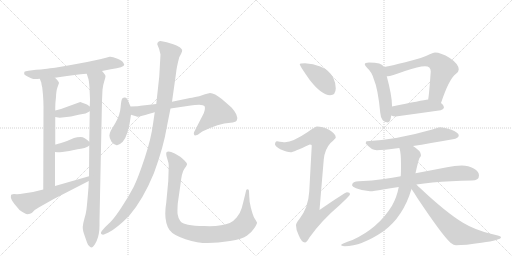
t = 0.00 s
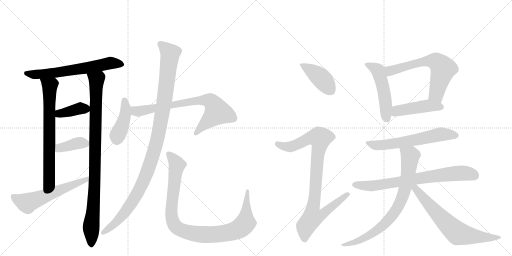
t = 3.02 s
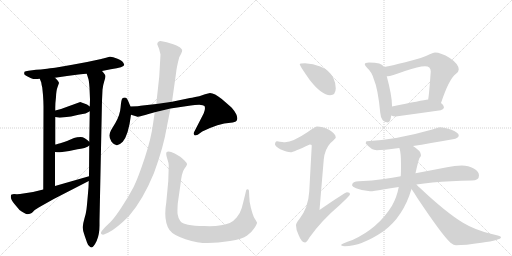
t = 6.03 s
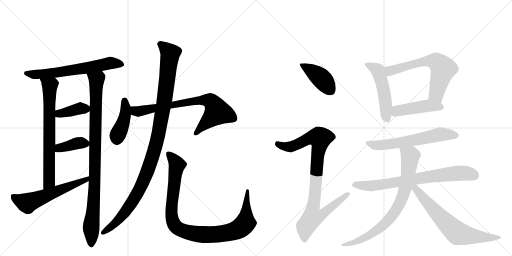
t = 9.04 s
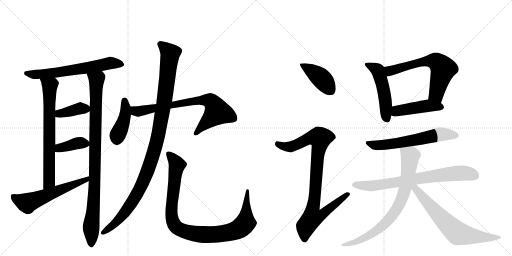
t = 12.06 s
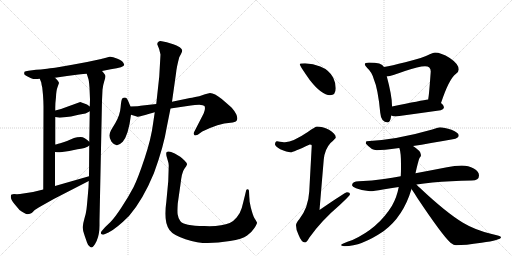
t = 15.07 s

The animated SVG that drew these frames (rendered in a browser with its animation timeline set to each time). Animation: 19 CSS @keyframes rules; one cycle of 15.07 s.

<svg version="1.1" viewBox="0 0 2048 1024" xmlns="http://www.w3.org/2000/svg">
  <g stroke="lightgray" stroke-dasharray="1,1" stroke-width="1" transform="scale(4, 4)">
    <line x1="0" y1="0" x2="256" y2="256"></line>
    <line x1="256" y1="0" x2="0" y2="256"></line>
    <line x1="128" y1="0" x2="128" y2="256"></line>
    <line x1="0" y1="128" x2="256" y2="128"></line>
    <line x1="256" y1="0" x2="512" y2="256"></line>
    <line x1="512" y1="0" x2="256" y2="256"></line>
    <line x1="384" y1="0" x2="384" y2="256"></line>
    <line x1="256" y1="128" x2="512" y2="128"></line>
  </g>
<g transform="scale(1, -1) translate(0, -850)">
   <style type="text/css">
    @keyframes keyframes0 {
      from {
       stroke: black;
       stroke-dashoffset: 645;
       stroke-width: 128;
       }
       68% {
       animation-timing-function: step-end;
       stroke: black;
       stroke-dashoffset: 0;
       stroke-width: 128;
       }
       to {
       stroke: black;
       stroke-width: 1024;
       }
       }
       #make-me-a-hanzi-animation-0 {
         animation: keyframes0 0.774902s both;
         animation-delay: 0.000000s;
         animation-timing-function: linear;
       }
    @keyframes keyframes1 {
      from {
       stroke: black;
       stroke-dashoffset: 710;
       stroke-width: 128;
       }
       70% {
       animation-timing-function: step-end;
       stroke: black;
       stroke-dashoffset: 0;
       stroke-width: 128;
       }
       to {
       stroke: black;
       stroke-width: 1024;
       }
       }
       #make-me-a-hanzi-animation-1 {
         animation: keyframes1 0.827799s both;
         animation-delay: 0.774902s;
         animation-timing-function: linear;
       }
    @keyframes keyframes2 {
      from {
       stroke: black;
       stroke-dashoffset: 954;
       stroke-width: 128;
       }
       76% {
       animation-timing-function: step-end;
       stroke: black;
       stroke-dashoffset: 0;
       stroke-width: 128;
       }
       to {
       stroke: black;
       stroke-width: 1024;
       }
       }
       #make-me-a-hanzi-animation-2 {
         animation: keyframes2 1.026367s both;
         animation-delay: 1.602702s;
         animation-timing-function: linear;
       }
    @keyframes keyframes3 {
      from {
       stroke: black;
       stroke-dashoffset: 386;
       stroke-width: 128;
       }
       56% {
       animation-timing-function: step-end;
       stroke: black;
       stroke-dashoffset: 0;
       stroke-width: 128;
       }
       to {
       stroke: black;
       stroke-width: 1024;
       }
       }
       #make-me-a-hanzi-animation-3 {
         animation: keyframes3 0.564128s both;
         animation-delay: 2.629069s;
         animation-timing-function: linear;
       }
    @keyframes keyframes4 {
      from {
       stroke: black;
       stroke-dashoffset: 382;
       stroke-width: 128;
       }
       55% {
       animation-timing-function: step-end;
       stroke: black;
       stroke-dashoffset: 0;
       stroke-width: 128;
       }
       to {
       stroke: black;
       stroke-width: 1024;
       }
       }
       #make-me-a-hanzi-animation-4 {
         animation: keyframes4 0.560872s both;
         animation-delay: 3.193197s;
         animation-timing-function: linear;
       }
    @keyframes keyframes5 {
      from {
       stroke: black;
       stroke-dashoffset: 583;
       stroke-width: 128;
       }
       65% {
       animation-timing-function: step-end;
       stroke: black;
       stroke-dashoffset: 0;
       stroke-width: 128;
       }
       to {
       stroke: black;
       stroke-width: 1024;
       }
       }
       #make-me-a-hanzi-animation-5 {
         animation: keyframes5 0.724447s both;
         animation-delay: 3.754069s;
         animation-timing-function: linear;
       }
    @keyframes keyframes6 {
      from {
       stroke: black;
       stroke-dashoffset: 424;
       stroke-width: 128;
       }
       58% {
       animation-timing-function: step-end;
       stroke: black;
       stroke-dashoffset: 0;
       stroke-width: 128;
       }
       to {
       stroke: black;
       stroke-width: 1024;
       }
       }
       #make-me-a-hanzi-animation-6 {
         animation: keyframes6 0.595052s both;
         animation-delay: 4.478516s;
         animation-timing-function: linear;
       }
    @keyframes keyframes7 {
      from {
       stroke: black;
       stroke-dashoffset: 749;
       stroke-width: 128;
       }
       71% {
       animation-timing-function: step-end;
       stroke: black;
       stroke-dashoffset: 0;
       stroke-width: 128;
       }
       to {
       stroke: black;
       stroke-width: 1024;
       }
       }
       #make-me-a-hanzi-animation-7 {
         animation: keyframes7 0.859538s both;
         animation-delay: 5.073568s;
         animation-timing-function: linear;
       }
    @keyframes keyframes8 {
      from {
       stroke: black;
       stroke-dashoffset: 1099;
       stroke-width: 128;
       }
       78% {
       animation-timing-function: step-end;
       stroke: black;
       stroke-dashoffset: 0;
       stroke-width: 128;
       }
       to {
       stroke: black;
       stroke-width: 1024;
       }
       }
       #make-me-a-hanzi-animation-8 {
         animation: keyframes8 1.144368s both;
         animation-delay: 5.933105s;
         animation-timing-function: linear;
       }
    @keyframes keyframes9 {
      from {
       stroke: black;
       stroke-dashoffset: 991;
       stroke-width: 128;
       }
       76% {
       animation-timing-function: step-end;
       stroke: black;
       stroke-dashoffset: 0;
       stroke-width: 128;
       }
       to {
       stroke: black;
       stroke-width: 1024;
       }
       }
       #make-me-a-hanzi-animation-9 {
         animation: keyframes9 1.056478s both;
         animation-delay: 7.077474s;
         animation-timing-function: linear;
       }
    @keyframes keyframes10 {
      from {
       stroke: black;
       stroke-dashoffset: 415;
       stroke-width: 128;
       }
       57% {
       animation-timing-function: step-end;
       stroke: black;
       stroke-dashoffset: 0;
       stroke-width: 128;
       }
       to {
       stroke: black;
       stroke-width: 1024;
       }
       }
       #make-me-a-hanzi-animation-10 {
         animation: keyframes10 0.587728s both;
         animation-delay: 8.133952s;
         animation-timing-function: linear;
       }
    @keyframes keyframes11 {
      from {
       stroke: black;
       stroke-dashoffset: 922;
       stroke-width: 128;
       }
       75% {
       animation-timing-function: step-end;
       stroke: black;
       stroke-dashoffset: 0;
       stroke-width: 128;
       }
       to {
       stroke: black;
       stroke-width: 1024;
       }
       }
       #make-me-a-hanzi-animation-11 {
         animation: keyframes11 1.000326s both;
         animation-delay: 8.721680s;
         animation-timing-function: linear;
       }
    @keyframes keyframes12 {
      from {
       stroke: black;
       stroke-dashoffset: 506;
       stroke-width: 128;
       }
       62% {
       animation-timing-function: step-end;
       stroke: black;
       stroke-dashoffset: 0;
       stroke-width: 128;
       }
       to {
       stroke: black;
       stroke-width: 1024;
       }
       }
       #make-me-a-hanzi-animation-12 {
         animation: keyframes12 0.661784s both;
         animation-delay: 9.722005s;
         animation-timing-function: linear;
       }
    @keyframes keyframes13 {
      from {
       stroke: black;
       stroke-dashoffset: 642;
       stroke-width: 128;
       }
       68% {
       animation-timing-function: step-end;
       stroke: black;
       stroke-dashoffset: 0;
       stroke-width: 128;
       }
       to {
       stroke: black;
       stroke-width: 1024;
       }
       }
       #make-me-a-hanzi-animation-13 {
         animation: keyframes13 0.772461s both;
         animation-delay: 10.383789s;
         animation-timing-function: linear;
       }
    @keyframes keyframes14 {
      from {
       stroke: black;
       stroke-dashoffset: 457;
       stroke-width: 128;
       }
       60% {
       animation-timing-function: step-end;
       stroke: black;
       stroke-dashoffset: 0;
       stroke-width: 128;
       }
       to {
       stroke: black;
       stroke-width: 1024;
       }
       }
       #make-me-a-hanzi-animation-14 {
         animation: keyframes14 0.621908s both;
         animation-delay: 11.156250s;
         animation-timing-function: linear;
       }
    @keyframes keyframes15 {
      from {
       stroke: black;
       stroke-dashoffset: 611;
       stroke-width: 128;
       }
       67% {
       animation-timing-function: step-end;
       stroke: black;
       stroke-dashoffset: 0;
       stroke-width: 128;
       }
       to {
       stroke: black;
       stroke-width: 1024;
       }
       }
       #make-me-a-hanzi-animation-15 {
         animation: keyframes15 0.747233s both;
         animation-delay: 11.778158s;
         animation-timing-function: linear;
       }
    @keyframes keyframes16 {
      from {
       stroke: black;
       stroke-dashoffset: 743;
       stroke-width: 128;
       }
       71% {
       animation-timing-function: step-end;
       stroke: black;
       stroke-dashoffset: 0;
       stroke-width: 128;
       }
       to {
       stroke: black;
       stroke-width: 1024;
       }
       }
       #make-me-a-hanzi-animation-16 {
         animation: keyframes16 0.854655s both;
         animation-delay: 12.525391s;
         animation-timing-function: linear;
       }
    @keyframes keyframes17 {
      from {
       stroke: black;
       stroke-dashoffset: 784;
       stroke-width: 128;
       }
       72% {
       animation-timing-function: step-end;
       stroke: black;
       stroke-dashoffset: 0;
       stroke-width: 128;
       }
       to {
       stroke: black;
       stroke-width: 1024;
       }
       }
       #make-me-a-hanzi-animation-17 {
         animation: keyframes17 0.888021s both;
         animation-delay: 13.380046s;
         animation-timing-function: linear;
       }
    @keyframes keyframes18 {
      from {
       stroke: black;
       stroke-dashoffset: 683;
       stroke-width: 128;
       }
       69% {
       animation-timing-function: step-end;
       stroke: black;
       stroke-dashoffset: 0;
       stroke-width: 128;
       }
       to {
       stroke: black;
       stroke-width: 1024;
       }
       }
       #make-me-a-hanzi-animation-18 {
         animation: keyframes18 0.805827s both;
         animation-delay: 14.268066s;
         animation-timing-function: linear;
       }
</style>
<path d="M 408 566 L 443 573 Q 497 580 497 591 Q 497 593 492.5 600.5 Q 488 608 467.5 616.5 Q 447 625 438 623 L 424 619 L 400 613 Q 343 600 289 591 L 226 580 Q 216 579 188 575 Q 160 571 144 571 L 114 567 Q 101 566 98 563 Q 96 557 97 553.5 Q 98 550 112 543 Q 126 536 133 534.5 Q 140 533 159 535 L 220 539 L 268 546 L 314 552 Q 335 554 347 555 L 408 566 Z" fill="lightgray"></path> 
<path d="M 159 535 L 165 520 Q 166 511 169 500 L 172 470 Q 174 442 174 424 L 173 92 C 173 62 220 76 220 106 L 220 242 L 221 272 L 221 382 L 221 408 L 221 420 Q 221 438 224 462 Q 225 489 230 501 L 236 518 Q 236 523 220 539 C 200 561 148 563 159 535 Z" fill="lightgray"></path> 
<path d="M 410 491 Q 412 510 417 525 Q 422 539 422 545 Q 422 551 408 566 C 390 590 338 584 347 555 L 353 536 Q 356 529 358 499 L 360 452 L 359 424 L 359 405 L 357 283 L 357 268 L 356 145 L 355 126 L 354 101 Q 348 28 346 13 Q 344 -3 338 -23 Q 332 -44 331 -57 Q 330 -70 339 -94 L 348 -120 Q 352 -131 356 -133 Q 360 -140 366 -140 Q 375 -138 387 -113 Q 398 -87 398 -52 L 398 -32 L 408 448 L 410 491 Z" fill="lightgray"></path> 
<path d="M 221 382 L 239 379 L 284 384 L 314 391 Q 333 394 342 396 L 354 402 L 359 405 C 373 414 373 414 359 424 L 348 432 L 321 442 L 244 414 L 221 408 C 192 400 191 387 221 382 Z" fill="lightgray"></path> 
<path d="M 277 246 L 310 253 Q 323 254 338 258 L 350 263 L 357 268 C 366 274 366 274 357 283 Q 338 302 323 302 Q 307 302 296 298 L 268 286 Q 259 282 241 277 Q 223 272 221 272 C 192 266 190 245 220 242 L 230 241 Q 231 240 249 242 L 277 246 Z" fill="lightgray"></path> 
<path d="M 173 92 L 132 82 L 80 74 Q 68 73 56 74 Q 44 74 44 68 Q 40 56 57 35 L 78 10 Q 104 -10 115 -6 Q 121 -6 124 -3 L 127 -2 L 135 6 Q 140 12 167 27 L 215 54 L 355 126 C 382 140 385 153 356 145 L 220 106 L 173 92 Z" fill="lightgray"></path> 
<path d="M 522 424 L 514 443 Q 508 460 499 460 Q 493 460 489 456 Q 485 452 482.5 421 Q 480 390 462 359 L 444 329 Q 438 317 437.5 308 Q 437 299 446 283 Q 458 268 468 269 Q 478 270 491 283 Q 514 310 524 391 L 522 424 Z" fill="lightgray"></path> 
<path d="M 625 434 L 562 427 Q 556 425 522 424 C 492 423 495 400 524 391 L 547 384 Q 552 382 562 385 Q 571 387 619 401 L 682 416 L 763 428 Q 779 431 797 431 Q 814 430 818 426 Q 821 421 819 410 Q 816 398 812 391 L 776 321 Q 774 314 777 310 Q 778 306 791 311 L 809 324 Q 874 356 922 359 Q 941 360 947 368 Q 952 378 945 393 Q 937 408 927 419 Q 916 429 887 454 Q 858 478 840 478 L 820 473 L 797 465 Q 760 458 755 457 L 688 443 L 625 434 Z" fill="lightgray"></path> 
<path d="M 642 632 L 637 544 L 625 434 L 619 401 L 612 354 Q 605 297 578.5 217 Q 552 137 534 101 Q 515 65 487 22 Q 459 -21 442 -38 L 421 -58 L 407 -74 Q 401 -82 405 -86 Q 412 -91 418 -87 L 434 -80 Q 466 -64 516 -14 Q 571 49 616 158 Q 655 265 667 341 L 682 416 L 688 443 L 704 556 Q 706 580 717 621 L 724 634 Q 730 646 728.5 650 Q 727 654 719 661 Q 706 670 693 673 L 667 681 L 647 685 Q 639 687 634 683.5 Q 629 680 629 673 Q 639 652 642 632 Z" fill="lightgray"></path> 
<path d="M 673 125 L 665 40 Q 653 -33 678 -70 Q 693 -91 742 -106.5 Q 791 -122 831 -122 Q 871 -122 920 -114 Q 969 -106 988.5 -91.5 Q 1008 -77 1018.5 -60.5 Q 1029 -44 1028 -40 Q 1024 -32 1018 -23 Q 1012 -14 1003 21 L 999 41 Q 998 43 998 52 L 997 65 L 996 85 Q 996 90 993.5 92 Q 991 94 990 93 Q 984 92 984 86 L 979 65 Q 977 58 974 45 L 967 18 Q 961 -3 946.5 -20 Q 932 -37 919 -42 Q 884 -57 817 -54 Q 735 -54 721 -34 Q 712 -19 710.5 -6.5 Q 709 6 711 36 L 722 113 Q 727 161 737 174.5 Q 747 188 748 192.5 Q 749 197 738 208 Q 727 219 721 223 L 699 236 Q 674 249 667 242 Q 662 237 668.5 217 Q 675 197 675 188 L 673 125 Z" fill="lightgray"></path> 
<path d="M 1220 597 Q 1199 597 1199 593 Q 1199 587 1239 530 Q 1287 469 1320 469 Q 1343 469 1343 497 Q 1343 518 1333 539 Q 1317 570 1281 584 Q 1253 595 1220 597 Z" fill="lightgray"></path> 
<path d="M 1268 344 Q 1262 344 1231 322 Q 1172 282 1140 281 Q 1133 281 1108 285 Q 1100 284 1100 272 Q 1100 266 1121 253 Q 1148 241 1163 241 Q 1172 241 1239 272 Q 1247 272 1247 268 L 1237 84 Q 1233 18 1197 -27 Q 1184 -42 1184 -51 Q 1184 -70 1194 -89 Q 1206 -120 1220 -120 Q 1227 -120 1237 -101 Q 1285 -33 1358 29 Q 1400 68 1400 73 Q 1400 81 1388 81 Q 1381 81 1278 10 L 1295 212 Q 1299 253 1322 278 Q 1343 297 1343 300 Q 1343 315 1316 331 Q 1289 344 1268 344 Z" fill="lightgray"></path> 
<path d="M 1476 600 Q 1459 600 1459 593 Q 1459 588 1469 578 Q 1487 562 1495 534 Q 1512 495 1521 399 Q 1524 361 1551 360 Q 1561 360 1565 388 L 1568 424 L 1568 428 Q 1568 467 1547 545 L 1536 582 Q 1531 592 1517 596 Q 1501 600 1476 600 Z" fill="lightgray"></path> 
<path d="M 1764 438 Q 1796 534 1823 554 Q 1835 562 1835 572 Q 1835 594 1799 618 Q 1764 640 1740 640 Q 1734 640 1719 633 Q 1695 620 1621 601 Q 1566 587 1536 582 C 1506 577 1517 542 1547 545 L 1551 545 Q 1562 545 1620 566 Q 1675 585 1700 585 Q 1723 585 1723 564 Q 1717 480 1714 461 Q 1713 457 1713 452 C 1709 422 1754 410 1764 438 Z" fill="lightgray"></path> 
<path d="M 1565 388 Q 1573 384 1583 384 Q 1671 396 1763 409 Q 1776 414 1776 421 Q 1776 429 1764 438 C 1743 456 1743 456 1713 452 Q 1689 449 1568 424 C 1539 418 1537 399 1565 388 Z" fill="lightgray"></path> 
<path d="M 1759 341 Q 1757 341 1729 332 Q 1587 291 1467 285 Q 1463 285 1463 276 Q 1486 249 1507 249 Q 1530 249 1597 258 L 1652 266 Q 1717 276 1811 293 Q 1835 297 1835 308 Q 1835 319 1806 331 Q 1777 341 1759 341 Z" fill="lightgray"></path> 
<path d="M 1603 145 Q 1568 139 1536 134 Q 1489 127 1436 125 Q 1409 125 1408 109 Q 1409 103 1424 97 Q 1452 86 1480 85 Q 1495 85 1532 92 Q 1561 97 1595 102 L 1666 112 Q 1695 116 1730 120 Q 1801 127 1887 128 Q 1916 128 1916 148 Q 1916 164 1895 176 Q 1874 188 1847 188 Q 1819 188 1788 181 Q 1721 168 1662 157 L 1603 145 Z" fill="lightgray"></path> 
<path d="M 1597 258 L 1598 256 Q 1604 239 1604 193 L 1604 180 Q 1604 163 1603 145 L 1595 102 Q 1587 60 1568 27 Q 1513 -63 1410 -110 Q 1364 -125 1364 -131 Q 1371 -135 1379 -135 Q 1445 -135 1534 -75 Q 1613 -17 1646 94 L 1662 157 Q 1673 207 1678 218 Q 1684 225 1684 229 Q 1684 231 1683 232 L 1683 233 Q 1683 246 1652 266 C 1628 283 1589 287 1597 258 Z" fill="lightgray"></path> 
<path d="M 1646 94 Q 1656 80 1670 57 Q 1769 -91 1802 -121 Q 1816 -131 1824 -131 Q 1860 -131 1926 -121 Q 2004 -110 2004 -99 Q 2004 -94 1967 -86 Q 1900 -70 1852 -41 Q 1784 0 1678 100 Q 1672 105 1666 112 C 1645 134 1629 119 1646 94 Z" fill="lightgray"></path> 
      <clipPath id="make-me-a-hanzi-clip-0">
      <path d="M 408 566 L 443 573 Q 497 580 497 591 Q 497 593 492.5 600.5 Q 488 608 467.5 616.5 Q 447 625 438 623 L 424 619 L 400 613 Q 343 600 289 591 L 226 580 Q 216 579 188 575 Q 160 571 144 571 L 114 567 Q 101 566 98 563 Q 96 557 97 553.5 Q 98 550 112 543 Q 126 536 133 534.5 Q 140 533 159 535 L 220 539 L 268 546 L 314 552 Q 335 554 347 555 L 408 566 Z" fill="lightgray"></path>
      </clipPath>
      <path clip-path="url(#make-me-a-hanzi-clip-0)" d="M 104 558 L 134 552 L 196 556 L 351 578 L 438 598 L 488 593 " fill="none" id="make-me-a-hanzi-animation-0" stroke-dasharray="517 1034" stroke-linecap="round"></path>

      <clipPath id="make-me-a-hanzi-clip-1">
      <path d="M 159 535 L 165 520 Q 166 511 169 500 L 172 470 Q 174 442 174 424 L 173 92 C 173 62 220 76 220 106 L 220 242 L 221 272 L 221 382 L 221 408 L 221 420 Q 221 438 224 462 Q 225 489 230 501 L 236 518 Q 236 523 220 539 C 200 561 148 563 159 535 Z" fill="lightgray"></path>
      </clipPath>
      <path clip-path="url(#make-me-a-hanzi-clip-1)" d="M 167 534 L 199 505 L 197 129 L 177 100 " fill="none" id="make-me-a-hanzi-animation-1" stroke-dasharray="582 1164" stroke-linecap="round"></path>

      <clipPath id="make-me-a-hanzi-clip-2">
      <path d="M 410 491 Q 412 510 417 525 Q 422 539 422 545 Q 422 551 408 566 C 390 590 338 584 347 555 L 353 536 Q 356 529 358 499 L 360 452 L 359 424 L 359 405 L 357 283 L 357 268 L 356 145 L 355 126 L 354 101 Q 348 28 346 13 Q 344 -3 338 -23 Q 332 -44 331 -57 Q 330 -70 339 -94 L 348 -120 Q 352 -131 356 -133 Q 360 -140 366 -140 Q 375 -138 387 -113 Q 398 -87 398 -52 L 398 -32 L 408 448 L 410 491 Z" fill="lightgray"></path>
      </clipPath>
      <path clip-path="url(#make-me-a-hanzi-clip-2)" d="M 355 552 L 386 527 L 380 162 L 364 -66 L 365 -131 " fill="none" id="make-me-a-hanzi-animation-2" stroke-dasharray="826 1652" stroke-linecap="round"></path>

      <clipPath id="make-me-a-hanzi-clip-3">
      <path d="M 221 382 L 239 379 L 284 384 L 314 391 Q 333 394 342 396 L 354 402 L 359 405 C 373 414 373 414 359 424 L 348 432 L 321 442 L 244 414 L 221 408 C 192 400 191 387 221 382 Z" fill="lightgray"></path>
      </clipPath>
      <path clip-path="url(#make-me-a-hanzi-clip-3)" d="M 227 389 L 309 414 L 353 410 " fill="none" id="make-me-a-hanzi-animation-3" stroke-dasharray="258 516" stroke-linecap="round"></path>

      <clipPath id="make-me-a-hanzi-clip-4">
      <path d="M 277 246 L 310 253 Q 323 254 338 258 L 350 263 L 357 268 C 366 274 366 274 357 283 Q 338 302 323 302 Q 307 302 296 298 L 268 286 Q 259 282 241 277 Q 223 272 221 272 C 192 266 190 245 220 242 L 230 241 Q 231 240 249 242 L 277 246 Z" fill="lightgray"></path>
      </clipPath>
      <path clip-path="url(#make-me-a-hanzi-clip-4)" d="M 226 249 L 239 259 L 308 277 L 346 276 " fill="none" id="make-me-a-hanzi-animation-4" stroke-dasharray="254 508" stroke-linecap="round"></path>

      <clipPath id="make-me-a-hanzi-clip-5">
      <path d="M 173 92 L 132 82 L 80 74 Q 68 73 56 74 Q 44 74 44 68 Q 40 56 57 35 L 78 10 Q 104 -10 115 -6 Q 121 -6 124 -3 L 127 -2 L 135 6 Q 140 12 167 27 L 215 54 L 355 126 C 382 140 385 153 356 145 L 220 106 L 173 92 Z" fill="lightgray"></path>
      </clipPath>
      <path clip-path="url(#make-me-a-hanzi-clip-5)" d="M 53 63 L 108 37 L 344 130 L 349 141 " fill="none" id="make-me-a-hanzi-animation-5" stroke-dasharray="455 910" stroke-linecap="round"></path>

      <clipPath id="make-me-a-hanzi-clip-6">
      <path d="M 522 424 L 514 443 Q 508 460 499 460 Q 493 460 489 456 Q 485 452 482.5 421 Q 480 390 462 359 L 444 329 Q 438 317 437.5 308 Q 437 299 446 283 Q 458 268 468 269 Q 478 270 491 283 Q 514 310 524 391 L 522 424 Z" fill="lightgray"></path>
      </clipPath>
      <path clip-path="url(#make-me-a-hanzi-clip-6)" d="M 498 449 L 503 417 L 499 382 L 467 287 " fill="none" id="make-me-a-hanzi-animation-6" stroke-dasharray="296 592" stroke-linecap="round"></path>

      <clipPath id="make-me-a-hanzi-clip-7">
      <path d="M 625 434 L 562 427 Q 556 425 522 424 C 492 423 495 400 524 391 L 547 384 Q 552 382 562 385 Q 571 387 619 401 L 682 416 L 763 428 Q 779 431 797 431 Q 814 430 818 426 Q 821 421 819 410 Q 816 398 812 391 L 776 321 Q 774 314 777 310 Q 778 306 791 311 L 809 324 Q 874 356 922 359 Q 941 360 947 368 Q 952 378 945 393 Q 937 408 927 419 Q 916 429 887 454 Q 858 478 840 478 L 820 473 L 797 465 Q 760 458 755 457 L 688 443 L 625 434 Z" fill="lightgray"></path>
      </clipPath>
      <path clip-path="url(#make-me-a-hanzi-clip-7)" d="M 532 419 L 542 406 L 554 404 L 772 446 L 843 445 L 869 402 L 784 316 " fill="none" id="make-me-a-hanzi-animation-7" stroke-dasharray="621 1242" stroke-linecap="round"></path>

      <clipPath id="make-me-a-hanzi-clip-8">
      <path d="M 642 632 L 637 544 L 625 434 L 619 401 L 612 354 Q 605 297 578.5 217 Q 552 137 534 101 Q 515 65 487 22 Q 459 -21 442 -38 L 421 -58 L 407 -74 Q 401 -82 405 -86 Q 412 -91 418 -87 L 434 -80 Q 466 -64 516 -14 Q 571 49 616 158 Q 655 265 667 341 L 682 416 L 688 443 L 704 556 Q 706 580 717 621 L 724 634 Q 730 646 728.5 650 Q 727 654 719 661 Q 706 670 693 673 L 667 681 L 647 685 Q 639 687 634 683.5 Q 629 680 629 673 Q 639 652 642 632 Z" fill="lightgray"></path>
      </clipPath>
      <path clip-path="url(#make-me-a-hanzi-clip-8)" d="M 642 673 L 681 636 L 655 429 L 616 242 L 582 144 L 533 48 L 472 -32 L 412 -81 " fill="none" id="make-me-a-hanzi-animation-8" stroke-dasharray="971 1942" stroke-linecap="round"></path>

      <clipPath id="make-me-a-hanzi-clip-9">
      <path d="M 673 125 L 665 40 Q 653 -33 678 -70 Q 693 -91 742 -106.5 Q 791 -122 831 -122 Q 871 -122 920 -114 Q 969 -106 988.5 -91.5 Q 1008 -77 1018.5 -60.5 Q 1029 -44 1028 -40 Q 1024 -32 1018 -23 Q 1012 -14 1003 21 L 999 41 Q 998 43 998 52 L 997 65 L 996 85 Q 996 90 993.5 92 Q 991 94 990 93 Q 984 92 984 86 L 979 65 Q 977 58 974 45 L 967 18 Q 961 -3 946.5 -20 Q 932 -37 919 -42 Q 884 -57 817 -54 Q 735 -54 721 -34 Q 712 -19 710.5 -6.5 Q 709 6 711 36 L 722 113 Q 727 161 737 174.5 Q 747 188 748 192.5 Q 749 197 738 208 Q 727 219 721 223 L 699 236 Q 674 249 667 242 Q 662 237 668.5 217 Q 675 197 675 188 L 673 125 Z" fill="lightgray"></path>
      </clipPath>
      <path clip-path="url(#make-me-a-hanzi-clip-9)" d="M 673 236 L 708 191 L 685 -7 L 694 -43 L 717 -66 L 773 -84 L 837 -89 L 892 -85 L 950 -69 L 981 -42 L 990 87 " fill="none" id="make-me-a-hanzi-animation-9" stroke-dasharray="863 1726" stroke-linecap="round"></path>

      <clipPath id="make-me-a-hanzi-clip-10">
      <path d="M 1220 597 Q 1199 597 1199 593 Q 1199 587 1239 530 Q 1287 469 1320 469 Q 1343 469 1343 497 Q 1343 518 1333 539 Q 1317 570 1281 584 Q 1253 595 1220 597 Z" fill="lightgray"></path>
      </clipPath>
      <path clip-path="url(#make-me-a-hanzi-clip-10)" d="M 1203 592 L 1280 541 L 1322 489 " fill="none" id="make-me-a-hanzi-animation-10" stroke-dasharray="287 574" stroke-linecap="round"></path>

      <clipPath id="make-me-a-hanzi-clip-11">
      <path d="M 1268 344 Q 1262 344 1231 322 Q 1172 282 1140 281 Q 1133 281 1108 285 Q 1100 284 1100 272 Q 1100 266 1121 253 Q 1148 241 1163 241 Q 1172 241 1239 272 Q 1247 272 1247 268 L 1237 84 Q 1233 18 1197 -27 Q 1184 -42 1184 -51 Q 1184 -70 1194 -89 Q 1206 -120 1220 -120 Q 1227 -120 1237 -101 Q 1285 -33 1358 29 Q 1400 68 1400 73 Q 1400 81 1388 81 Q 1381 81 1278 10 L 1295 212 Q 1299 253 1322 278 Q 1343 297 1343 300 Q 1343 315 1316 331 Q 1289 344 1268 344 Z" fill="lightgray"></path>
      </clipPath>
      <path clip-path="url(#make-me-a-hanzi-clip-11)" d="M 1111 274 L 1136 264 L 1165 263 L 1236 297 L 1281 297 L 1252 20 L 1289 17 L 1298 4 L 1280 -14 L 1250 -19 L 1223 -56 L 1219 -109 " fill="none" id="make-me-a-hanzi-animation-11" stroke-dasharray="794 1588" stroke-linecap="round"></path>

      <clipPath id="make-me-a-hanzi-clip-12">
      <path d="M 1476 600 Q 1459 600 1459 593 Q 1459 588 1469 578 Q 1487 562 1495 534 Q 1512 495 1521 399 Q 1524 361 1551 360 Q 1561 360 1565 388 L 1568 424 L 1568 428 Q 1568 467 1547 545 L 1536 582 Q 1531 592 1517 596 Q 1501 600 1476 600 Z" fill="lightgray"></path>
      </clipPath>
      <path clip-path="url(#make-me-a-hanzi-clip-12)" d="M 1466 592 L 1506 572 L 1516 556 L 1537 480 L 1548 373 " fill="none" id="make-me-a-hanzi-animation-12" stroke-dasharray="378 756" stroke-linecap="round"></path>

      <clipPath id="make-me-a-hanzi-clip-13">
      <path d="M 1764 438 Q 1796 534 1823 554 Q 1835 562 1835 572 Q 1835 594 1799 618 Q 1764 640 1740 640 Q 1734 640 1719 633 Q 1695 620 1621 601 Q 1566 587 1536 582 C 1506 577 1517 542 1547 545 L 1551 545 Q 1562 545 1620 566 Q 1675 585 1700 585 Q 1723 585 1723 564 Q 1717 480 1714 461 Q 1713 457 1713 452 C 1709 422 1754 410 1764 438 Z" fill="lightgray"></path>
      </clipPath>
      <path clip-path="url(#make-me-a-hanzi-clip-13)" d="M 1542 577 L 1561 567 L 1687 603 L 1738 606 L 1749 601 L 1773 575 L 1746 474 L 1721 456 " fill="none" id="make-me-a-hanzi-animation-13" stroke-dasharray="514 1028" stroke-linecap="round"></path>

      <clipPath id="make-me-a-hanzi-clip-14">
      <path d="M 1565 388 Q 1573 384 1583 384 Q 1671 396 1763 409 Q 1776 414 1776 421 Q 1776 429 1764 438 C 1743 456 1743 456 1713 452 Q 1689 449 1568 424 C 1539 418 1537 399 1565 388 Z" fill="lightgray"></path>
      </clipPath>
      <path clip-path="url(#make-me-a-hanzi-clip-14)" d="M 1572 393 L 1589 407 L 1699 425 L 1766 422 " fill="none" id="make-me-a-hanzi-animation-14" stroke-dasharray="329 658" stroke-linecap="round"></path>

      <clipPath id="make-me-a-hanzi-clip-15">
      <path d="M 1759 341 Q 1757 341 1729 332 Q 1587 291 1467 285 Q 1463 285 1463 276 Q 1486 249 1507 249 Q 1530 249 1597 258 L 1652 266 Q 1717 276 1811 293 Q 1835 297 1835 308 Q 1835 319 1806 331 Q 1777 341 1759 341 Z" fill="lightgray"></path>
      </clipPath>
      <path clip-path="url(#make-me-a-hanzi-clip-15)" d="M 1475 276 L 1511 268 L 1601 279 L 1762 313 L 1825 308 " fill="none" id="make-me-a-hanzi-animation-15" stroke-dasharray="483 966" stroke-linecap="round"></path>

      <clipPath id="make-me-a-hanzi-clip-16">
      <path d="M 1603 145 Q 1568 139 1536 134 Q 1489 127 1436 125 Q 1409 125 1408 109 Q 1409 103 1424 97 Q 1452 86 1480 85 Q 1495 85 1532 92 Q 1561 97 1595 102 L 1666 112 Q 1695 116 1730 120 Q 1801 127 1887 128 Q 1916 128 1916 148 Q 1916 164 1895 176 Q 1874 188 1847 188 Q 1819 188 1788 181 Q 1721 168 1662 157 L 1603 145 Z" fill="lightgray"></path>
      </clipPath>
      <path clip-path="url(#make-me-a-hanzi-clip-16)" d="M 1417 111 L 1483 106 L 1841 158 L 1899 147 " fill="none" id="make-me-a-hanzi-animation-16" stroke-dasharray="615 1230" stroke-linecap="round"></path>

      <clipPath id="make-me-a-hanzi-clip-17">
      <path d="M 1597 258 L 1598 256 Q 1604 239 1604 193 L 1604 180 Q 1604 163 1603 145 L 1595 102 Q 1587 60 1568 27 Q 1513 -63 1410 -110 Q 1364 -125 1364 -131 Q 1371 -135 1379 -135 Q 1445 -135 1534 -75 Q 1613 -17 1646 94 L 1662 157 Q 1673 207 1678 218 Q 1684 225 1684 229 Q 1684 231 1683 232 L 1683 233 Q 1683 246 1652 266 C 1628 283 1589 287 1597 258 Z" fill="lightgray"></path>
      </clipPath>
      <path clip-path="url(#make-me-a-hanzi-clip-17)" d="M 1606 253 L 1640 225 L 1620 93 L 1591 21 L 1558 -26 L 1502 -76 L 1433 -114 L 1374 -130 " fill="none" id="make-me-a-hanzi-animation-17" stroke-dasharray="656 1312" stroke-linecap="round"></path>

      <clipPath id="make-me-a-hanzi-clip-18">
      <path d="M 1646 94 Q 1656 80 1670 57 Q 1769 -91 1802 -121 Q 1816 -131 1824 -131 Q 1860 -131 1926 -121 Q 2004 -110 2004 -99 Q 2004 -94 1967 -86 Q 1900 -70 1852 -41 Q 1784 0 1678 100 Q 1672 105 1666 112 C 1645 134 1629 119 1646 94 Z" fill="lightgray"></path>
      </clipPath>
      <path clip-path="url(#make-me-a-hanzi-clip-18)" d="M 1655 104 L 1708 39 L 1828 -81 L 1913 -98 L 2000 -99 " fill="none" id="make-me-a-hanzi-animation-18" stroke-dasharray="555 1110" stroke-linecap="round"></path>

</g>
</svg>
